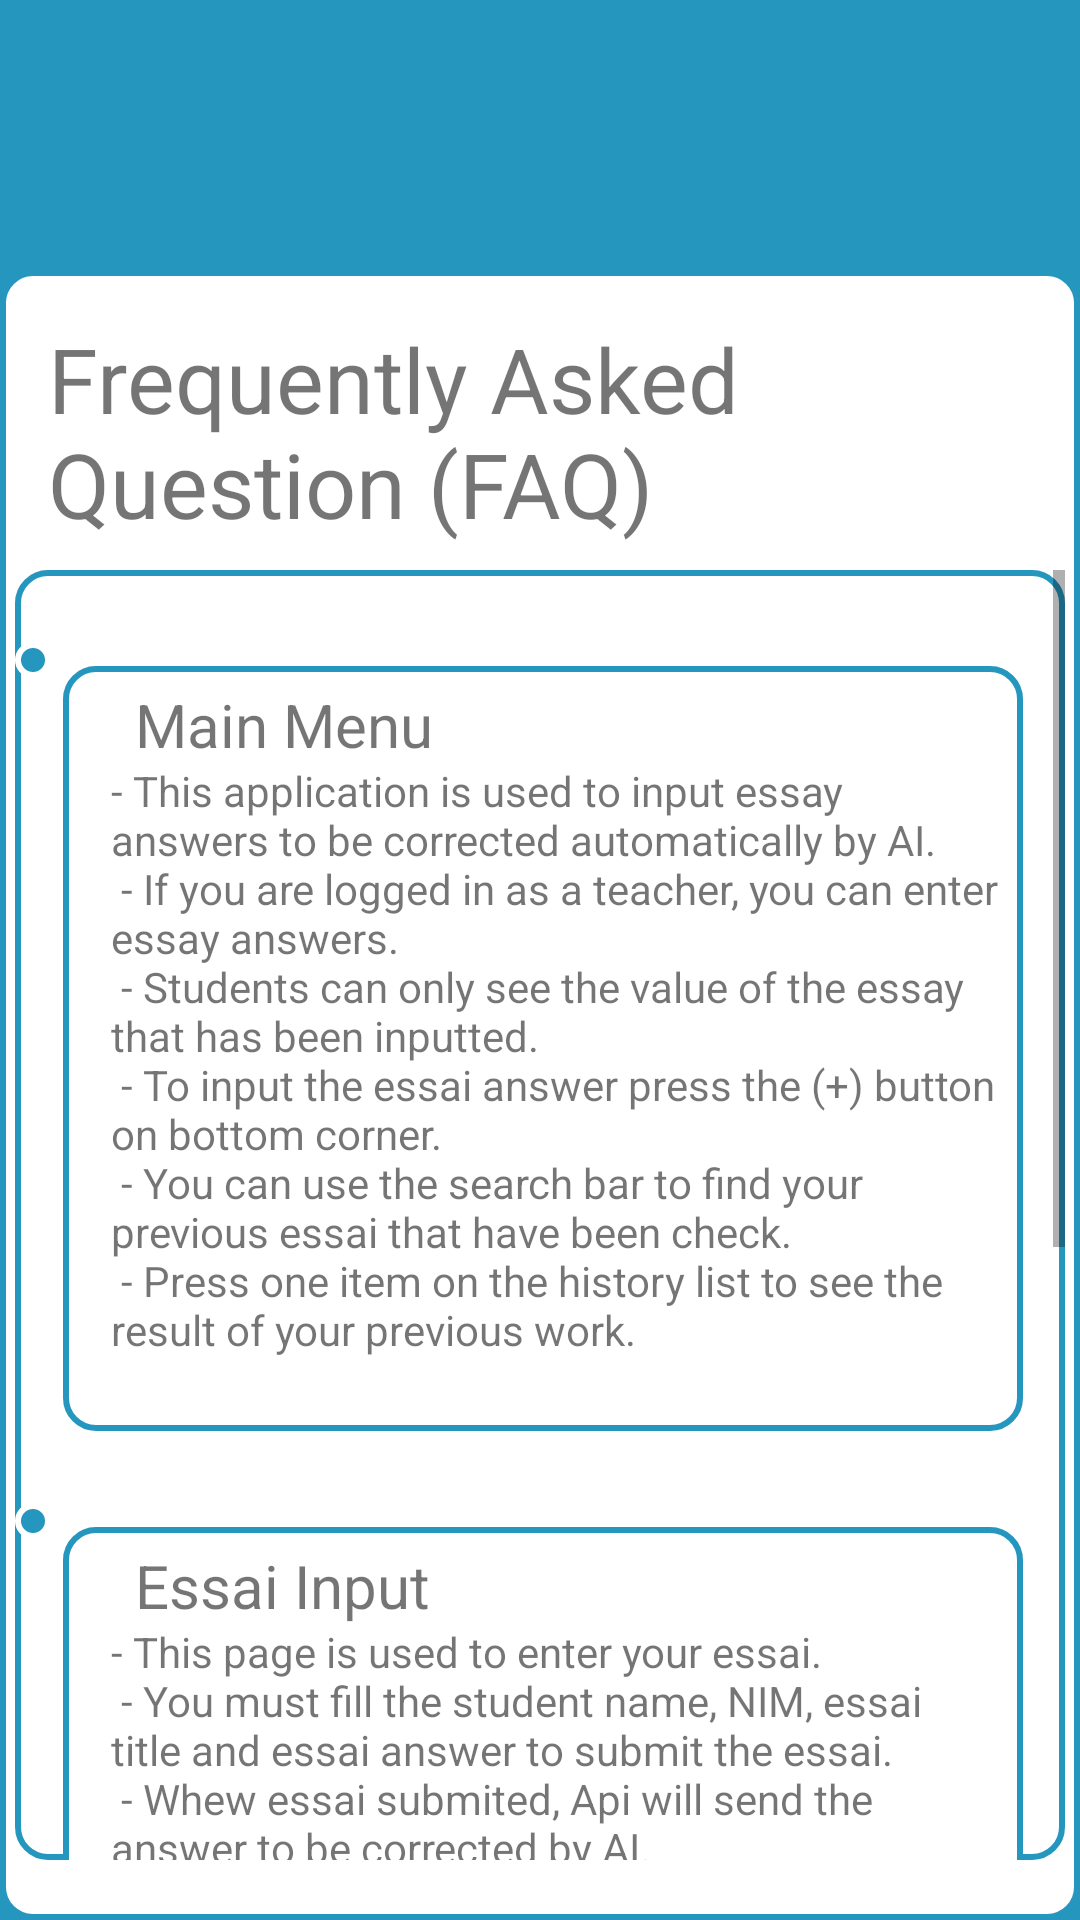

This screen was rendered from an Android layout file. Write that file and the resources it references.
<!-- AndroidManifest.xml: application theme AppTheme -->
<!-- res/layout/activity_f_a_q.xml -->
<?xml version="1.0" encoding="utf-8"?>
<RelativeLayout xmlns:android="http://schemas.android.com/apk/res/android"
    xmlns:app="http://schemas.android.com/apk/res-auto"
    xmlns:tools="http://schemas.android.com/tools"
    android:layout_width="match_parent"
    android:layout_height="match_parent"
    android:background="@color/base"
    tools:context=".FAQ">

    <androidx.appcompat.widget.Toolbar
        android:id="@+id/faq_ttollbar"
        android:layout_width="match_parent"
        android:layout_height="wrap_content"
        android:background="@color/base"
        android:theme="@style/ToolbarColoredBackArrow"
        app:titleTextColor="@android:color/white"/>

    <TextView
        android:layout_width="380dp"
        android:layout_height="550dp"
        android:layout_alignParentTop="true"
        android:layout_centerHorizontal="true"
        android:layout_marginTop="90dp"
        android:text="Frequently Asked Question (FAQ)"
        android:textSize="30dp"
        android:padding="16dp"
        android:background="@drawable/rounded_corener_view" />

    <ScrollView
        android:layout_width="350dp"
        android:layout_height="430dp"
        android:layout_alignParentTop="true"
        android:layout_centerHorizontal="true"
        android:layout_marginTop="190dp"
        android:background="@drawable/rounded_corener_view">

        <RelativeLayout
            android:layout_width="match_parent"
            android:layout_height="match_parent"
            android:orientation="vertical">

            <TextView
                android:id="@+id/faq_1"
                android:layout_width="320dp"
                android:layout_height="wrap_content"
                android:layout_alignParentTop="true"
                android:layout_marginTop="32dp"
                android:layout_marginLeft="16dp"
                android:text="@string/faq_1_1"
                android:paddingLeft="16dp"
                android:paddingTop="32dp"
                android:paddingRight="8dp"
                android:paddingBottom="8dp"
                android:background="@drawable/rounded_corener_view"/>

            <TextView
                android:layout_width="wrap_content"
                android:layout_height="wrap_content"
                android:layout_alignTop="@+id/faq_1"
                android:layout_marginTop="6dp"
                android:layout_marginLeft="40dp"
                android:text="Main Menu"
                android:textSize="20dp" />

            <ImageView
                android:layout_width="wrap_content"
                android:layout_height="wrap_content"
                android:layout_alignParentTop="true"
                android:layout_marginTop="24dp"
                android:src="@drawable/ic_faq"
                android:padding="6dp"
                android:background="@drawable/rounded_corner_icon"/>

            <TextView
                android:id="@+id/faq_2"
                android:layout_width="320dp"
                android:layout_height="wrap_content"
                android:layout_below="@+id/faq_1"
                android:layout_marginLeft="16dp"
                android:layout_marginTop="32dp"
                android:text="@string/faq_2_1"
                android:paddingLeft="16dp"
                android:paddingTop="32dp"
                android:paddingRight="8dp"
                android:paddingBottom="8dp"
                android:background="@drawable/rounded_corener_view"/>

            <TextView
                android:layout_width="wrap_content"
                android:layout_height="wrap_content"
                android:layout_alignTop="@+id/faq_2"
                android:layout_marginTop="6dp"
                android:layout_marginLeft="40dp"
                android:text="Essai Input"
                android:textSize="20dp" />

            <ImageView
                android:layout_width="wrap_content"
                android:layout_height="wrap_content"
                android:layout_below="@+id/faq_1"
                android:layout_marginTop="24dp"
                android:background="@drawable/rounded_corner_icon"
                android:padding="6dp"
                android:src="@drawable/ic_faq" />

            <TextView
                android:id="@+id/faq_3"
                android:layout_width="320dp"
                android:layout_height="wrap_content"
                android:layout_below="@+id/faq_2"
                android:layout_marginTop="32dp"
                android:layout_marginLeft="16dp"
                android:text="@string/faq_3_1"
                android:paddingLeft="16dp"
                android:paddingTop="32dp"
                android:paddingRight="8dp"
                android:paddingBottom="8dp"
                android:background="@drawable/rounded_corener_view"/>

            <TextView
                android:layout_width="wrap_content"
                android:layout_height="wrap_content"
                android:layout_alignTop="@+id/faq_3"
                android:layout_marginTop="6dp"
                android:layout_marginLeft="40dp"
                android:text="Result"
                android:textSize="20dp" />

            <ImageView
                android:layout_width="wrap_content"
                android:layout_height="wrap_content"
                android:layout_below="@+id/faq_2"
                android:layout_marginTop="24dp"
                android:background="@drawable/rounded_corner_icon"
                android:padding="6dp"
                android:src="@drawable/ic_faq" />

            <TextView
                android:layout_width="wrap_content"
                android:layout_height="wrap_content"
                android:layout_alignParentTop="true"
                android:layout_marginTop="800dp"/>

        </RelativeLayout>
    </ScrollView>

</RelativeLayout>
<!-- resources referenced by this layout -->
<resources>
  <color name="base">#2596be</color>
  <!-- drawable rounded_corener_view (drawable) -->
  <?xml version="1.0" encoding="utf-8"?>
  <shape
      xmlns:android="http://schemas.android.com/apk/res/android"
      android:shape="rectangle">
  
      <corners android:radius="10dp" />
  
      
      <stroke android:width="2dp" android:color="@color/base" />
  
      
      <solid android:color="@android:color/white" />
  
  </shape>
  <!-- drawable rounded_corner_icon (drawable) -->
  <?xml version="1.0" encoding="utf-8"?>
  <shape
      xmlns:android="http://schemas.android.com/apk/res/android"
      android:shape="rectangle">
  
      <corners android:radius="10dp" />
  
      
      <stroke android:width="2dp" android:color="@android:color/white" />
  
      
      <solid android:color="@color/base" />
  
  </shape>
  <string name="faq_1_1">
          - This application is used to input essay answers to be corrected automatically by AI.\n
          - If you are logged in as a teacher, you can enter essay answers.\n
          - Students can only see the value of the essay that has been inputted.\n
          - To input the essai answer press the (+) button on bottom corner.\n
          - You can use the search bar to find your previous essai that have been  check.\n
          - Press one item on the history list to see the result of your previous work.\n
      </string>
  <string name="faq_2_1">
          - This page is used to enter your essai.\n
          - You must fill the student name, NIM, essai title and essai answer to submit the essai.\n
          - Whew essai submited, Api will send the answer to be corrected by AI.\n
          - User must wait for the application to load the score by ai.\n
      </string>
  <string name="faq_3_1">
          - This page will display the result of your essai.\n
          - Score detail show student essai result.\n
          - Score is displayed in the form of a bar chart.\n
          - Focus and purpose is a reflection of your essays.\n
          - Idea and development is making, developing, and communicating ideas from abstract ones to concrete concepts that can be applied in essays.\n
          - Suggestion shows grammar errors in essay.\n
          - You can see grammar mistakes in suggestions.\n
      </string>
  <style name="ToolbarColoredBackArrow" parent="AppTheme">
          <item name="android:textColorSecondary">@android:color/white</item>
          <item name="colorPrimary">@color/base</item>
          <item name="colorPrimaryDark">@color/colorPrimaryDark</item>
          <item name="colorAccent">@color/colorAccent</item>
      </style>
  <style name="AppTheme" parent="Theme.AppCompat.Light.DarkActionBar">
          
          <item name="colorPrimary">@color/base</item>
          <item name="colorPrimaryDark">@color/colorPrimaryDark</item>
          <item name="colorAccent">@color/colorAccent</item>
      </style>
  <color name="colorPrimaryDark">#2b2b2b</color>
  <color name="colorAccent">#03DAC5</color>
</resources>
